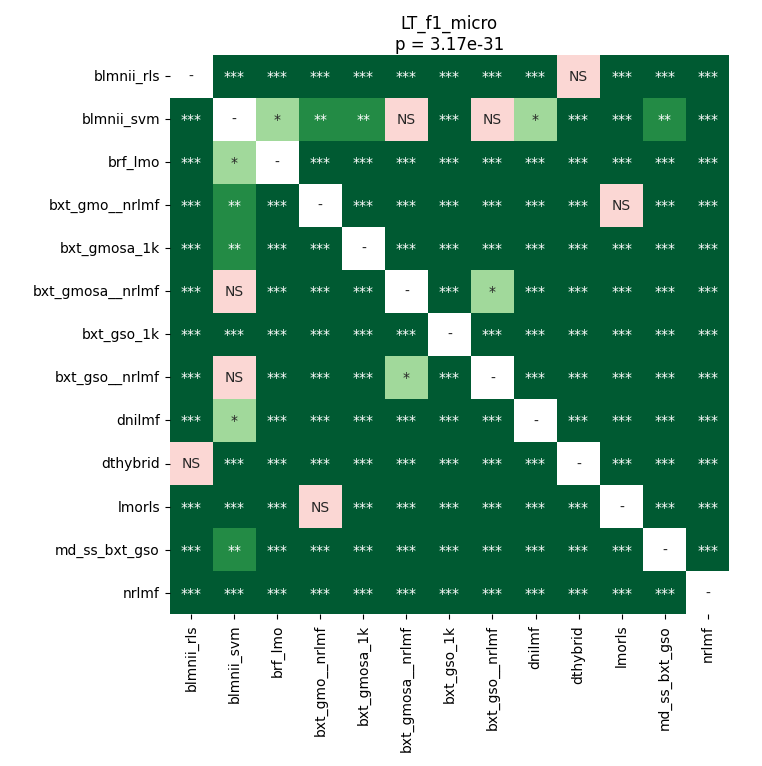

Data behind this chart, as committed beside it:
	blmnii_rls	blmnii_svm	brf_lmo	bxt_gmo__nrlmf	bxt_gmosa_1k	bxt_gmosa__nrlmf	bxt_gso_1k	bxt_gso__nrlmf	dnilmf	dthybrid	lmorls	md_ss_bxt_gso	nrlmf
blmnii_rls	1.0	3.662109375e-05	3.662109375e-05	3.662109375e-05	3.662109375e-05	3.662109375e-05	3.662109375e-05	3.662109375e-05	3.662109375e-05	1.0	3.662109375e-05	3.662109375e-05	3.662109375e-05
blmnii_svm	3.662109375e-05	1.0	0.0119	0.001483	0.00295	0.2589	0.0005049	0.5019	0.04072	3.662109375e-05	0.0006185	0.00238	3.662109375e-05
brf_lmo	3.662109375e-05	0.0119	1.0	3.662109375e-05	3.662109375e-05	3.662109375e-05	3.662109375e-05	3.662109375e-05	3.662109375e-05	3.662109375e-05	3.662109375e-05	3.662109375e-05	3.662109375e-05
bxt_gmo__nrlmf	3.662109375e-05	0.001483	3.662109375e-05	1.0	3.662109375e-05	3.662109375e-05	3.662109375e-05	3.662109375e-05	3.662109375e-05	3.662109375e-05	0.1088	3.662109375e-05	3.662109375e-05
bxt_gmosa_1k	3.662109375e-05	0.00295	3.662109375e-05	3.662109375e-05	1.0	3.662109375e-05	3.662109375e-05	3.662109375e-05	3.662109375e-05	3.662109375e-05	3.662109375e-05	0.0006651	3.662109375e-05
bxt_gmosa__nrlmf	3.662109375e-05	0.2589	3.662109375e-05	3.662109375e-05	3.662109375e-05	1.0	3.662109375e-05	0.03584	3.662109375e-05	3.662109375e-05	3.662109375e-05	3.662109375e-05	3.662109375e-05
bxt_gso_1k	3.662109375e-05	0.0005049	3.662109375e-05	3.662109375e-05	3.662109375e-05	3.662109375e-05	1.0	3.662109375e-05	3.662109375e-05	3.662109375e-05	3.662109375e-05	3.662109375e-05	3.662109375e-05
bxt_gso__nrlmf	3.662109375e-05	0.5019	3.662109375e-05	3.662109375e-05	3.662109375e-05	0.03584	3.662109375e-05	1.0	3.662109375e-05	3.662109375e-05	3.662109375e-05	3.662109375e-05	3.662109375e-05
dnilmf	3.662109375e-05	0.04072	3.662109375e-05	3.662109375e-05	3.662109375e-05	3.662109375e-05	3.662109375e-05	3.662109375e-05	1.0	3.662109375e-05	3.662109375e-05	3.662109375e-05	3.662109375e-05
dthybrid	1.0	3.662109375e-05	3.662109375e-05	3.662109375e-05	3.662109375e-05	3.662109375e-05	3.662109375e-05	3.662109375e-05	3.662109375e-05	1.0	3.662109375e-05	3.662109375e-05	3.662109375e-05
lmorls	3.662109375e-05	0.0006185	3.662109375e-05	0.1088	3.662109375e-05	3.662109375e-05	3.662109375e-05	3.662109375e-05	3.662109375e-05	3.662109375e-05	1.0	3.662109375e-05	3.662109375e-05
md_ss_bxt_gso	3.662109375e-05	0.00238	3.662109375e-05	3.662109375e-05	0.0006651	3.662109375e-05	3.662109375e-05	3.662109375e-05	3.662109375e-05	3.662109375e-05	3.662109375e-05	1.0	3.662109375e-05
nrlmf	3.662109375e-05	3.662109375e-05	3.662109375e-05	3.662109375e-05	3.662109375e-05	3.662109375e-05	3.662109375e-05	3.662109375e-05	3.662109375e-05	3.662109375e-05	3.662109375e-05	3.662109375e-05	1.0
